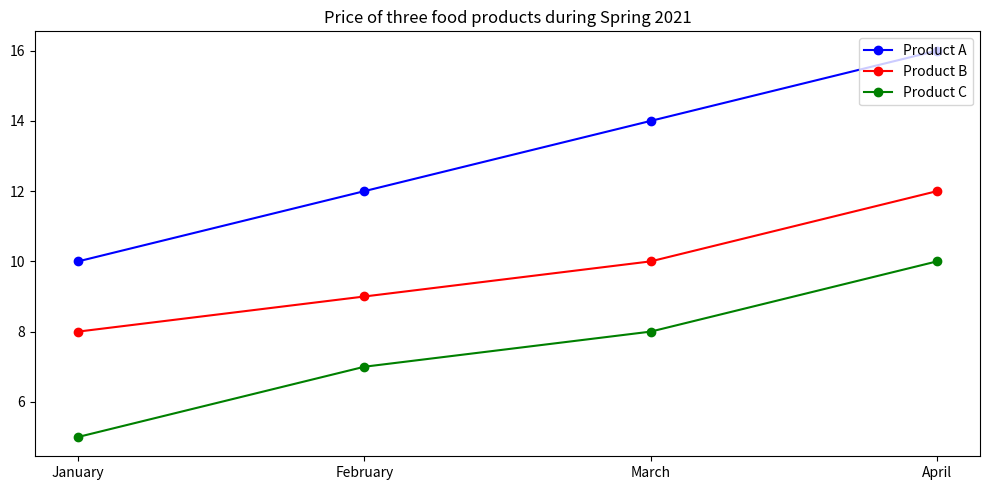

The script that saved this image: (Note: this script raises an exception after producing the figure.)

import matplotlib.pyplot as plt
plt.figure(figsize=(10,5))
ax = plt.subplot()
ax.plot(["January", "February", "March", "April"], [10, 12, 14, 16], color="blue", linestyle="-", marker="o", label="Product A")
ax.plot(["January", "February", "March", "April"], [8, 9, 10, 12], color="red", linestyle="-", marker="o", label="Product B")
ax.plot(["January", "February", "March", "April"], [5, 7, 8, 10], color="green", linestyle="-", marker="o", label="Product C")
ax.set_xticks(["January", "February", "March", "April"])
ax.set_title("Price of three food products during Spring 2021")
ax.legend(loc="upper right")
plt.tight_layout()
plt.savefig("line chart/png/115.png")
plt.clf()
